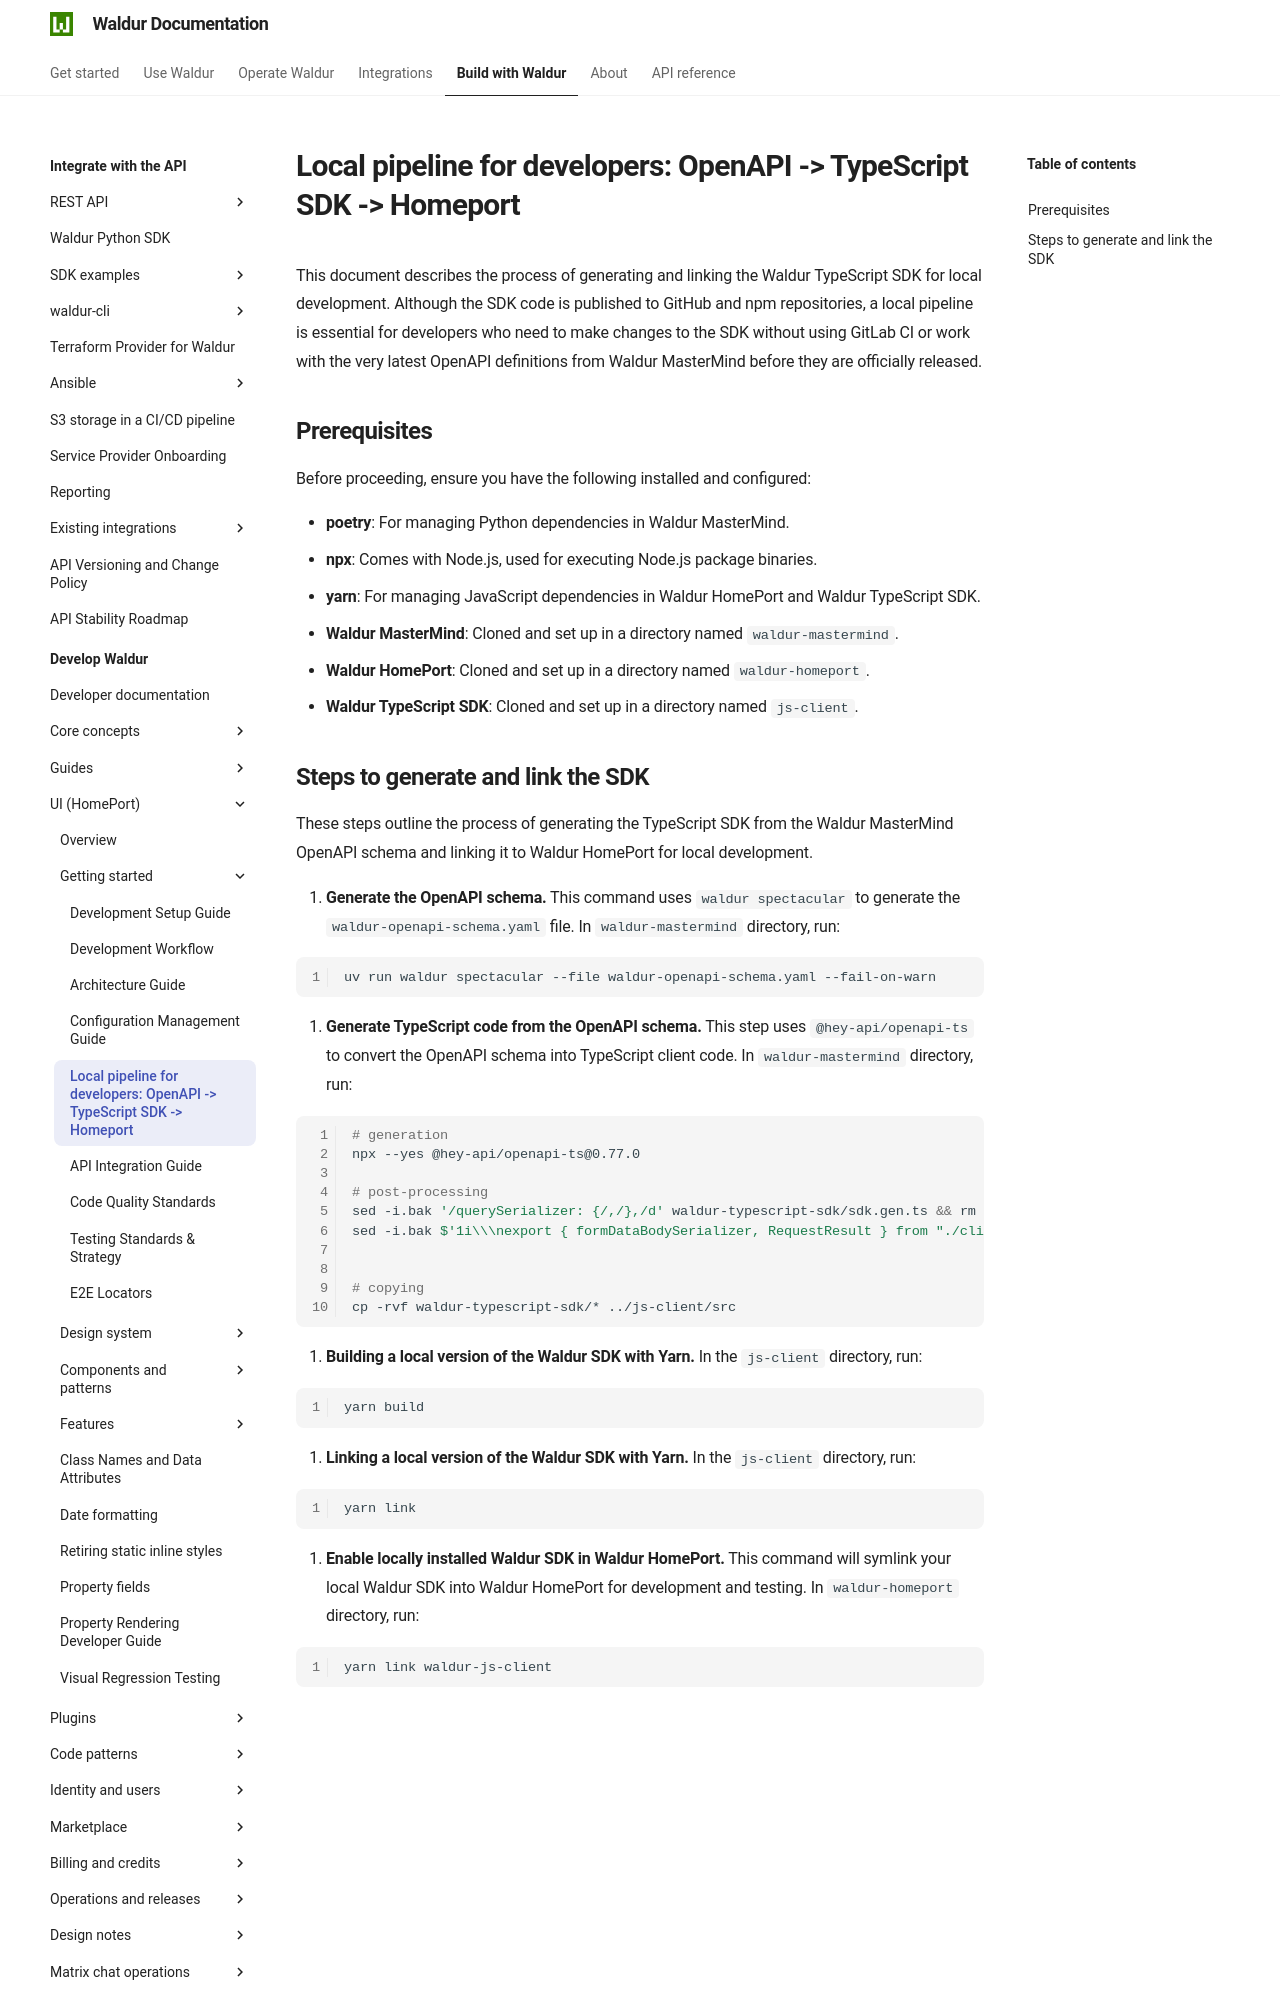

repository: waldur/waldur-docs · page: latest/developer-guide/ui/sdk/index.html · generator: mkdocs

# Local pipeline for developers: OpenAPI -> TypeScript SDK -> Homeport

<!-- EXTERNAL DOCUMENT
Source: https://code.opennodecloud.com/waldur/waldur-homeport.git
Branch: develop
Remote Path: docs//sdk.md
Local Path: docs/developer-guide/ui
Last Sync: 2026-11-28T03:06:02.373569

WARNING: This file is automatically synchronized from the source repository.
DO NOT EDIT this file directly. Changes will be overwritten.
Edit the source at: https://code.opennodecloud.com/waldur/waldur-homeport.git/-/tree/develop/docs//sdk.md
-->


This document describes the process of generating and linking the Waldur TypeScript SDK for local development. Although the SDK code is published to GitHub and npm repositories, a local pipeline is essential for developers who need to make changes to the SDK without using GitLab CI or work with the very latest OpenAPI definitions from Waldur MasterMind before they are officially released.

## Prerequisites

Before proceeding, ensure you have the following installed and configured:

* **poetry**: For managing Python dependencies in Waldur MasterMind.
* **npx**: Comes with Node.js, used for executing Node.js package binaries.
* **yarn**: For managing JavaScript dependencies in Waldur HomePort and Waldur TypeScript SDK.
* **Waldur MasterMind**: Cloned and set up in a directory named `waldur-mastermind`.
* **Waldur HomePort**: Cloned and set up in a directory named `waldur-homeport`.
* **Waldur TypeScript SDK**: Cloned and set up in a directory named `js-client`.
